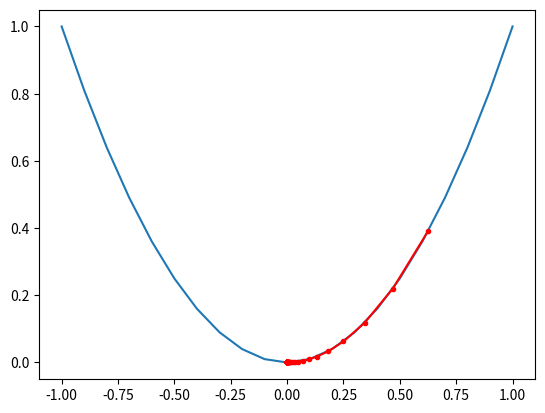

Write Python code to recreate this figure.
""""
Outline for naked OLS regression with Gradient Descent 
-on the Franke Function without noise WITH momentum 
"""
# Importing various packages
from numpy.random import rand
from random import random, seed
import numpy as np
import matplotlib.pyplot as plt
from mpl_toolkits.mplot3d import Axes3D
from matplotlib import cm
from matplotlib.ticker import LinearLocator, FormatStrFormatter
import sys
from numpy import asarray
from numpy import arange
from matplotlib import pyplot
 
#number of datapoints + No. of rows in design matrix // corr. to # of inputs to outputs
N = 100 
# Franke function
x = np.sort(np.random.uniform(0,1,N)) 
y = np.sort(np.random.uniform(0,1,N))
#z = np.sort(np.random.uniform(0,1,N))
term1 = 0.75*np.exp(-(0.25*(9*x-2)**2) - 0.25*((9*y-2)**2)) # First term
term2 = 0.75*np.exp(-((9*x+1)**2)/49.0 - 0.1*(9*y+1)) # Second term
term3 = 0.5*np.exp(-(9*x-7)**2/4.0 - 0.25*((9*y-3)**2)) # Third term
term4 = -0.2*np.exp(-(9*x-4)**2 - (9*y-7)**2) # Fourth term
z = (term1+term2+term3+term4)
#gotta figure out why a FUNCTION for franke function fucks up the MSE'
# def franke_function():
#     term1 = 0.75*np.exp(-(0.25*(9*x-2)**2) - 0.25*((9*y-2)**2)) # First term
#     term2 = 0.75*np.exp(-((9*x+1)**2)/49.0 - 0.1*(9*y+1)) # Second term
#     term3 = 0.5*np.exp(-(9*x-7)**2/4.0 - 0.25*((9*y-3)**2)) # Third term
#     term4 = -0.2*np.exp(-(9*x-4)**2 - (9*y-7)**2) # Fourth term
#     z = (term1+term2+term3+term4)
#     return z

def start_func(x):
    return x ** 2.0

def deriv_func(x):
    return x * 2.0

# mse function 
def run_mse(y_data,y_model):
    n = np.size(y_model)
    return np.sum((y_data-y_model)**2)/n     

# gradient descent algo w momentum 
def gradient_descent_m(start_func, deriv_func, bounds, n_iterations, step_size, momentum):
	# track all solutions
	solutions, scores = list(), list()
	# generate an initial point
	solution = bounds[:, 0] + rand(len(bounds)) * (bounds[:, 1] - bounds[:, 0])
	# keep track of the change
	change = 0.0
	# run the gradient descent
	for i in range(n_iterations):
		# calculate gradient
		gradient = deriv_func(solution)
		# calculate update
		new_change = step_size * gradient + momentum * change
		# take a step
		solution = solution - new_change
		# save the change
		change = new_change
		# evaluate candidate point
		solution_eval = start_func(solution)
		# store solution
		solutions.append(solution)
		scores.append(solution_eval)
		# report progress
		print('>Gradient #%d f(%s) = %.5f' % (i, solution, solution_eval))
	return [solutions, scores]

# gradient descent loop
def gradient_loop():
    for _ in range(n_iterations):
        global beta_gradient
        gradient = (2.0/n)*X.T @ (X @ beta_gradient-z)
        #add stopping criteria here
        # if gradient < 10:
        #updating beta
        beta_gradient = beta_gradient - (gamma*gradient) #()should be -learning rate * gradient
        print("Gradient Beta #", _+1, beta_gradient)
    return beta_gradient

#defining range for input -> needs to be changed
bounds = asarray([[-1.0, 1.0]])

# initializing starter variables 
#rando seed
np.random.seed(2021) 

#max polynomial 
n = 5 
# No. of elements in beta // Number of columns in design matrix 
l = int((n+1)*(n+2)/2) 
#calling franke function 
#franke_function()

# Frank Function 2D Design Matrix X
X = np.ones((N,l))      
for i in range(1,n+1):  # Loop through features 1 to n (skipped 0)
    q = int((i)*(i+1)/2)    
    for k in range(i+1):
        X[:,q+k]=(x**(i-k))*y**k

# Hessian matrix
Hes_Mat = (2.0/n)* X.T @ X


# OLS regressionn
beta_ols = np.linalg.inv(X.T @ X) @ X.T @ z

#find out what this is !!!
beta_gradient = np.random.randn(21, )
beta_gamma = np.random.randn(21, )

# Fetch and print eigenvalues
EigValues, EigVectors = np.linalg.eig(Hes_Mat)
# print(f"Eigenvalues of Hessian Matrix:{EigValues}")


# Learning rate
lear_rate = 0.002
#gamma parameter - leraning rate
gamma = 1.0/np.max(EigValues)
n_iterations = 50

#step-size
step_size = 0.1
#momentum
momentum = 0.2
solutions, scores = gradient_descent_m(start_func, deriv_func, bounds, n_iterations, step_size, momentum)


#sample input range uniformly at 0.1 increments
inputs = arange(bounds[0,0], bounds[0,1]+0.1, 0.1)
# compute targets
results = start_func(inputs)
# create a line plot of input vs result
pyplot.plot(inputs, results)
# plot the solutions found
pyplot.plot(solutions, scores, '.-', color='red')
# show the plot
pyplot.show()



# calling gradient_loop
gradient_loop()

# Design matrix specifically for ypredict
ypredict_1 = X.dot(beta_gradient)
ypredict_2 = X.dot(beta_ols)
ypredict_3 = X.dot(beta_gamma)

# Running MSE on these funcs
mse_grad = run_mse(z, ypredict_1)
mse_OLS = run_mse(z, ypredict_2)
mse_gam = run_mse(z, ypredict_3)

# Printing MSE
print("Gradient MSE: ", mse_grad)
print("OLS MSE: ", mse_OLS)
print("Gamma MSE: ", mse_gam)

# Plotting functions 
# MSE vs complexity?
# MSE vs epoch? - # of times a complete dataset is passed through the algorithm  
# ^^ vs batch - small groups of a dataset is passed through the algorithm 
# kinda similar to the test train split
